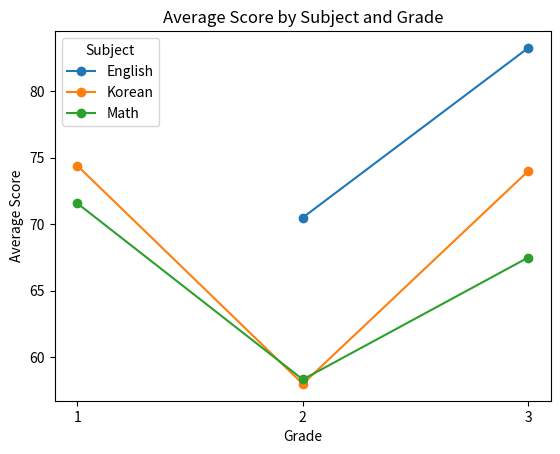
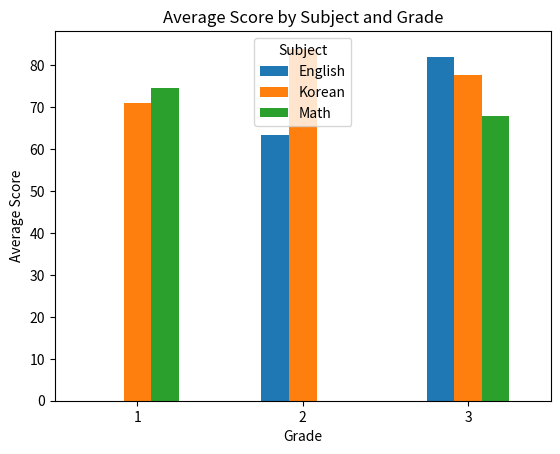

Python code for these plots, in order:
import pandas as pd

# 나이 데이터 생성
ages = pd.DataFrame({'age': [22, 44, 65, 86, 27, 19, 51, 92, 33, 35, 38, 42, 14, 50, 78]})

# 연령대 구간 지정
bins = [0, 20, 40, 60, 80, 100]

# 연령대 카테고리 생성
age_categories = pd.cut(ages['age'], bins)
ages['age_categories'] = age_categories
print(ages)
print('-' * 50)

# 데이터프레임에 새로운 카테고리 열 추가
ages['age_categories'] = age_categories

# 결과 확인
print(ages)
print('-' * 50)

#연령대별 빈도수 count 가능
result = pd.pivot_table(ages, index='age_categories', aggfunc='count')

print(result)
print('=' * 50)

#--------------------------------------------------------------------------------------------------------------------------------

import pandas as pd
import numpy as np
import matplotlib.pyplot as plt

# 예시 데이터프레임 생성
data = {'Grade': np.random.randint(1, 4, size=30),
        'Score': np.random.randint(50, 100, size=30),
        'Subject': np.random.choice(['Math', 'English', 'Korean'], size=30)}
df = pd.DataFrame(data)

# 과목별 평균 성적 계산
pivot_table = df.pivot_table(index='Grade', columns='Subject', values='Score', aggfunc='mean')

# 선 그래프 그리기
pivot_table.plot(kind='line', marker='o')
plt.title('Average Score by Subject and Grade')
plt.xlabel('Grade')
plt.ylabel('Average Score')
plt.legend(title='Subject')
plt.xticks(pivot_table.index)
plt.show()
print('=' * 50)

#--------------------------------------------------------------------------------------------------------------------------------
import pandas as pd
import numpy as np
import matplotlib.pyplot as plt

# 예시 데이터프레임 생성
data = {'Grade': np.random.randint(1, 4, size=30),
        'Score': np.random.randint(50, 100, size=30),
        'Subject': np.random.choice(['Math', 'English', 'Korean'], size=30)}
df = pd.DataFrame(data)

# 과목별 평균 성적 계산
pivot_table = df.pivot_table(index='Grade', columns='Subject', values='Score', aggfunc='mean')

# 막대 그래프 그리기
pivot_table.plot(kind='bar')
plt.title('Average Score by Subject and Grade')
plt.xlabel('Grade')
plt.ylabel('Average Score')
plt.legend(title='Subject')
plt.xticks(rotation=0)
plt.show()
